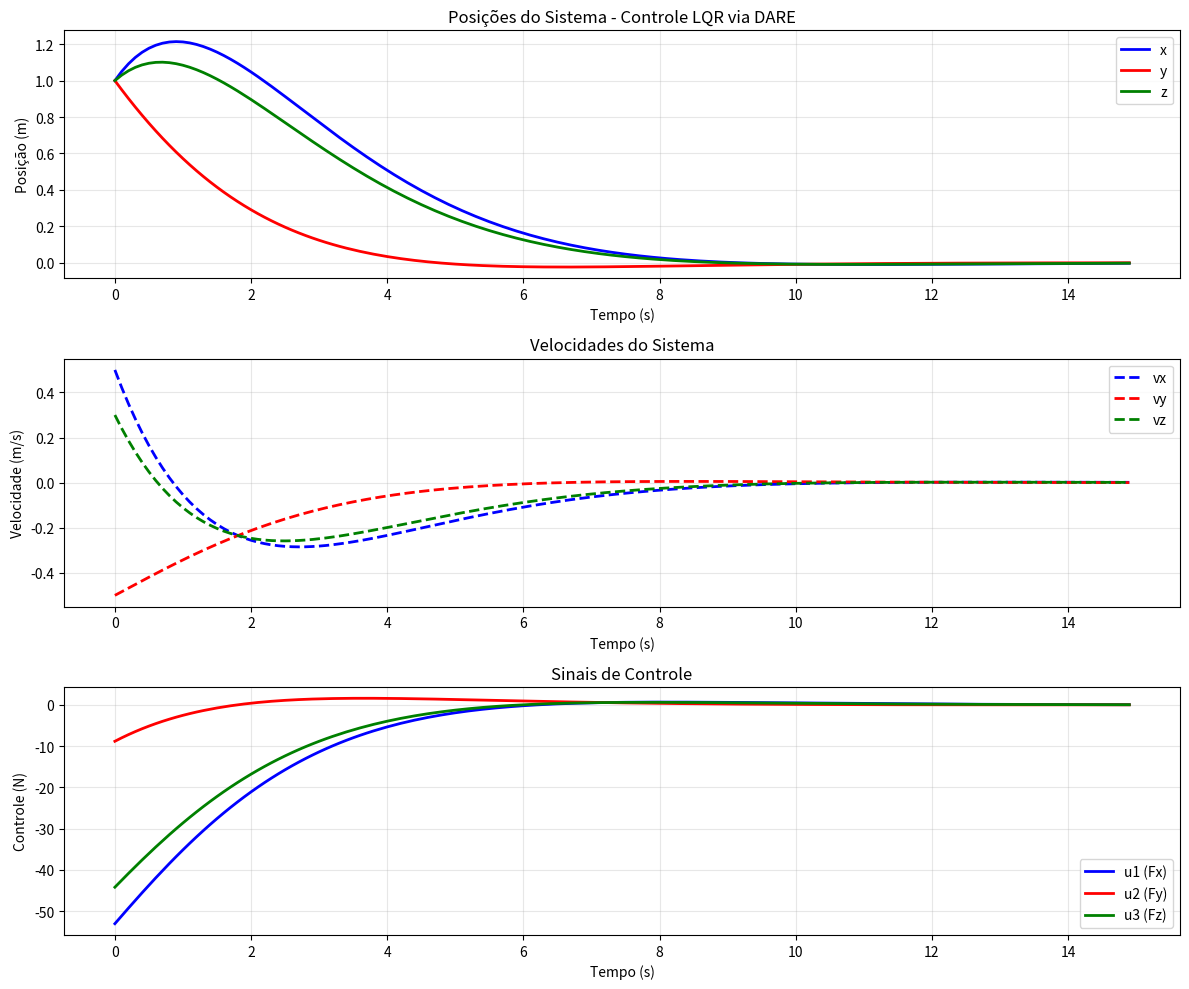

Python code for this plot:
"""
Algoritmo de Schur para Resolução da Equação Algébrica de Riccati 
no Tempo Discreto (DARE - Discrete-Time Algebraic Riccati Equation)

A DARE é dada por:
A^T * P * A - P - A^T * P * B * (R + B^T * P * B)^{-1} * B^T * P * A + Q = 0

Método de Schur (Decomposição QZ Generalizada):
===============================================
PASSO 1: Construir matrizes H e J (2n x 2n) para o problema generalizado
PASSO 2: Aplicar decomposição QZ ordenada (ordqz) com autovalores estáveis
PASSO 3: Extrair subespaço invariante estável das matrizes Q e Z
PASSO 4: Calcular P = U21 * inv(U11) a partir dos blocos da matriz Z
PASSO 5: Calcular ganho de realimentação K = inv(R + B^T*P*B) * B^T*P*A
"""

import numpy as np
from scipy.linalg import ordqz
import matplotlib.pyplot as plt
import time


def dare_schur(A, B, Q, R):
    """
    Resolve a DARE usando o método de Schur (Decomposição QZ Generalizada).
    
    Parâmetros:
    -----------
    A : array_like, shape (n, n)
        Matriz de estados do sistema discreto
    B : array_like, shape (n, m)
        Matriz de entrada do sistema
    Q : array_like, shape (n, n)
        Matriz de peso dos estados (semi-definida positiva)
    R : array_like, shape (m, m)
        Matriz de peso das entradas (definida positiva)
    
    Retorna:
    --------
    P : ndarray, shape (n, n)
        Solução da DARE (matriz simétrica positiva definida)
    K : ndarray, shape (m, n)
        Ganho de realimentação ótimo LQR
    eig_cl : ndarray, shape (n,)
        Autovalores do sistema em malha fechada
    """
    
    # ========================================================================
    # PASSO 0: Preparação - Converte entradas para arrays numpy
    # ========================================================================
    A = np.asarray(A, dtype=float)
    B = np.asarray(B, dtype=float)
    Q = np.asarray(Q, dtype=float)
    R = np.asarray(R, dtype=float)
    
    n = A.shape[0]  # Dimensão do estado
    m = B.shape[1] if B.ndim > 1 else 1  # Número de entradas
    
    # Verifica dimensões para garantir consistência
    assert A.shape == (n, n), "A deve ser quadrada"
    assert Q.shape == (n, n), "Q deve ter dimensão nxn"
    
    # ========================================================================
    # PASSO 1: Construir matrizes H e J para o problema generalizado
    # ========================================================================
    # O método de Schur para DARE resolve o problema de autovalores generalizado:
    # H * z = λ * J * z
    # onde os autovalores λ com |λ| < 1 correspondem ao subespaço estável
    
    # Calcula G = B * inv(R) * B^T (matriz de ganho ponderada)
    G = B @ np.linalg.inv(R) @ B.T
    
    # Monta matriz H (Hamiltoniana superior - 2n x 2n)
    # H = [A    0]
    #     [-Q   I]
    H = np.block([
        [A, np.zeros((n, n))],  # Bloco superior: [A | 0]
        [-Q, np.eye(n)]         # Bloco inferior: [-Q | I]
    ])
    
    # Monta matriz J (Hamiltoniana inferior - 2n x 2n)
    # J = [I   G]
    #     [0  A^T]
    J = np.block([
        [np.eye(n), G],              # Bloco superior: [I | G]
        [np.zeros((n, n)), A.T]      # Bloco inferior: [0 | A^T]
    ])
    
    # ========================================================================
    # PASSO 2: Decomposição QZ Generalizada Ordenada
    # ========================================================================
    # ordqz(H, J, sort='iuc') realiza:
    # - Decomposição de Schur generalizada: H = Q*S*Z^T, J = Q*T*Z^T
    # - Ordenação dos autovalores: 'iuc' = inside unit circle (|λ| < 1 primeiro)
    # Retorna: AA, BB (matrizes triangulares), alpha, beta (autovalores λ=alpha/beta),
    #          Q_schur, Z_schur (matrizes ortogonais de transformação)
    
    AA, BB, alpha, beta, Q_schur, Z_schur = ordqz(H, J, sort='iuc')
    
    # ========================================================================
    # PASSO 3: Extrair subespaço invariante estável
    # ========================================================================
    # A matriz Z_schur contém os autovetores generalizados ordenados
    # Os primeiros n autovetores correspondem aos autovalores estáveis (|λ| < 1)
    # Particiona Z_schur em 4 blocos n x n:
    # Z = [U11  U12]
    #     [U21  U22]
    
    U11 = Z_schur[:n, :n]   # Bloco superior esquerdo
    U21 = Z_schur[n:, :n]   # Bloco inferior esquerdo (corresponde aos multiplicadores de Lagrange)
    
    # ========================================================================
    # PASSO 4: Calcular a solução P da DARE
    # ========================================================================
    # A solução P é obtida pela relação: P = U21 * inv(U11)
    # Isso vem da teoria de subespaços invariantes para equações de Riccati
    P = U21 @ np.linalg.inv(U11)
    
    # Simetriza P para remover pequenos erros numéricos
    # (P deve ser simétrica por construção, mas erros de arredondamento podem ocorrer)
    P = (P + P.T) / 2
    
    # ========================================================================
    # PASSO 5: Calcular o ganho de realimentação ótimo K
    # ========================================================================
    # O ganho LQR ótimo é dado por: K = (R + B^T*P*B)^{-1} * B^T*P*A
    # Esse ganho minimiza o custo quadrático J = Σ(x^T*Q*x + u^T*R*u)
    K = np.linalg.inv(R + B.T @ P @ B) @ (B.T @ P @ A)
    
    # ========================================================================
    # PASSO 6: Calcular autovalores do sistema em malha fechada
    # ========================================================================
    # Sistema em malha fechada: x[k+1] = (A - B*K)*x[k]
    # Os autovalores devem ter magnitude < 1 para garantir estabilidade
    A_cl = A - B @ K
    eig_cl = np.linalg.eigvals(A_cl)
    
    return P, K, eig_cl


def dare_iterativo(A, B, Q, R, max_iter=1000, tol=1e-10):
    """
    Resolve a DARE usando método iterativo (equação de Riccati discreta).
    
    Itera a equação:
    P[k+1] = A^T * P[k] * A - A^T * P[k] * B * (R + B^T * P[k] * B)^{-1} * B^T * P[k] * A + Q
    
    Até convergência: ||P[k+1] - P[k]|| < tol
    
    Parâmetros:
    -----------
    A : array_like, shape (n, n)
        Matriz de estados do sistema discreto
    B : array_like, shape (n, m)
        Matriz de entrada do sistema
    Q : array_like, shape (n, n)
        Matriz de peso dos estados (semi-definida positiva)
    R : array_like, shape (m, m)
        Matriz de peso das entradas (definida positiva)
    max_iter : int, opcional
        Número máximo de iterações (padrão: 1000)
    tol : float, opcional
        Tolerância para convergência (padrão: 1e-10)
    
    Retorna:
    --------
    P : ndarray, shape (n, n)
        Solução da DARE (matriz simétrica positiva definida)
    K : ndarray, shape (m, n)
        Ganho de realimentação ótimo LQR
    eig_cl : ndarray, shape (n,)
        Autovalores do sistema em malha fechada
    n_iter : int
        Número de iterações até convergência
    """
    
    A = np.asarray(A, dtype=float)
    B = np.asarray(B, dtype=float)
    Q = np.asarray(Q, dtype=float)
    R = np.asarray(R, dtype=float)
    
    n = A.shape[0]
    
    # Inicializa P com Q (chute inicial)
    P = Q.copy()
    
    # Iteração até convergência
    for k in range(max_iter):
        # Calcula P[k+1] usando a equação de Riccati
        # P[k+1] = A^T * P[k] * A - A^T * P[k] * B * (R + B^T * P[k] * B)^{-1} * B^T * P[k] * A + Q
        
        BTP = B.T @ P
        BTPB = BTP @ B
        
        # Inversa do termo (R + B^T*P*B)
        inv_term = np.linalg.inv(R + BTPB)
        
        # P[k+1]
        P_novo = A.T @ P @ A - A.T @ P @ B @ inv_term @ BTP @ A + Q
        
        # Simetriza para remover erros numéricos
        P_novo = (P_novo + P_novo.T) / 2
        
        # Verifica convergência
        diff = np.linalg.norm(P_novo - P, 'fro')
        
        if diff < tol:
            P = P_novo
            n_iter = k + 1
            break
        
        P = P_novo
    else:
        n_iter = max_iter
        print(f"⚠ Aviso: Método iterativo não convergiu em {max_iter} iterações")
    
    # Calcula ganho K
    K = np.linalg.inv(R + B.T @ P @ B) @ (B.T @ P @ A)
    
    # Calcula autovalores do sistema em malha fechada
    A_cl = A - B @ K
    eig_cl = np.linalg.eigvals(A_cl)
    
    return P, K, eig_cl, n_iter


def verificar_solucao_dare(A, B, Q, R, P):
    """
    Verifica se P é solução da DARE calculando o resíduo.
    
    A DARE é: A^T*P*A - P - A^T*P*B*(R + B^T*P*B)^{-1}*B^T*P*A + Q = 0
    
    Retorna o resíduo e sua norma (deve ser próximo de zero).
    """
    # Calcula cada termo da DARE separadamente
    termo1 = A.T @ P @ A                                                    # A^T * P * A
    termo2 = -P                                                             # -P
    termo3 = -A.T @ P @ B @ np.linalg.inv(R + B.T @ P @ B) @ B.T @ P @ A  # Termo de realimentação
    termo4 = Q                                                              # Q
    
    # Soma todos os termos (deve ser ≈ 0 se P é solução)
    residuo = termo1 + termo2 + termo3 + termo4
    erro = np.linalg.norm(residuo, 'fro')  # Norma de Frobenius
    
    return residuo, erro


def simular_resposta_ao_degrau(A, B, K, x0, n_steps=100):
    """
    Simula a resposta do sistema em malha fechada com controle LQR.
    
    Sistema em malha fechada: x[k+1] = (A - BK)*x[k]
    Controle: u[k] = -K*x[k]
    """
    n = A.shape[0]
    m = B.shape[1] if B.ndim > 1 else 1
    
    # Arrays para armazenar histórico
    x_hist = np.zeros((n, n_steps))
    u_hist = np.zeros((m, n_steps))
    
    x = x0.copy()
    
    for k in range(n_steps):
        x_hist[:, k] = x.flatten()
        u = -K @ x
        u_hist[:, k] = u.flatten()
        
        # Atualiza estado: x[k+1] = (A - B*K)*x[k]
        x = (A - B @ K) @ x
    
    return x_hist, u_hist


def exemplo_sistema_6x6():
    """
    Exemplo 4: Sistema de alta dimensão (6x6) com múltiplas entradas (3)
    
    Representa um sistema mais complexo como um drone/VANT com 6 estados:
    - Posição x, y, z
    - Velocidade vx, vy, vz
    
    E 3 entradas de controle:
    - Força em x, y, z
    """
    
    print("\n\n" + "=" * 80)
    print("EXEMPLO 4: Sistema 6x6 com 3 Entradas de Controle")
    print("=" * 80)
    
    Ts = 0.1  # período de amostragem
    
    # Sistema discreto 6x6 - modelo simplificado de dinâmica de posição
    # Estados: [x, y, z, vx, vy, vz]^T
    # x[k+1] = A*x[k] + B*u[k]
    
    # Matriz A: dinâmica do sistema
    # Posições são integração das velocidades
    # Velocidades têm pequeno amortecimento (0.95)
    A = np.array([
        [1.0, 0.0, 0.0, Ts,  0.0, 0.0],   # x[k+1] = x[k] + Ts*vx[k]
        [0.0, 1.0, 0.0, 0.0, Ts,  0.0],   # y[k+1] = y[k] + Ts*vy[k]
        [0.0, 0.0, 1.0, 0.0, 0.0, Ts ],   # z[k+1] = z[k] + Ts*vz[k]
        [0.0, 0.0, 0.0, 0.95, 0.0, 0.0],  # vx[k+1] = 0.95*vx[k] + u1
        [0.0, 0.0, 0.0, 0.0, 0.95, 0.0],  # vy[k+1] = 0.95*vy[k] + u2
        [0.0, 0.0, 0.0, 0.0, 0.0, 0.95]   # vz[k+1] = 0.95*vz[k] + u3
    ])
    
    # Matriz B: 6x3 - cada entrada controla uma componente de velocidade
    B = np.array([
        [0.0,  0.0,  0.0],   # posição x não afetada diretamente
        [0.0,  0.0,  0.0],   # posição y não afetada diretamente
        [0.0,  0.0,  0.0],   # posição z não afetada diretamente
        [0.001,  0.0,  0.0],   # u1 afeta vx
        [0.0,  0.001,  0.0],   # u2 afeta vy
        [0.0,  0.0,  0.001]    # u3 afeta vz
    ])
    
    print("\nMatriz A (6x6):")
    print(A)
    print(f"\nDimensões de A: {A.shape}")
    
    print("\nMatriz B (6x3):")
    print(B)
    print(f"\nDimensões de B: {B.shape}")
    
    # Autovalores de A (sistema em malha aberta)
    eig_A = np.linalg.eigvals(A)
    print("\nAutovalores de A (malha aberta):")
    print(eig_A)
    print("Magnitudes:", np.abs(eig_A))
    
    # Matrizes de custo
    # Q: penaliza posições e velocidades
    Q = np.diag([1000.0, 1000.0, 1000.0,  # pesos para x, y, z
                 1.0,  1.0,  1.0])   # pesos para vx, vy, vz
    
    # R: penaliza o uso de controle (3x3)
    R = np.diag([1.0, 1.0, 1.0])
    
    print("\nMatriz Q (6x6) - peso dos estados:")
    print(Q)
    print(f"\nDimensões de Q: {Q.shape}")
    
    print("\nMatriz R (3x3) - peso das entradas:")
    print(R)
    print(f"\nDimensões de R: {R.shape}")
    
    # Resolve a DARE usando Schur
    print("\n" + "-" * 80)
    print("Resolvendo DARE para sistema 6x6...")
    print("-" * 80)
    
    P, K, eig_cl = dare_schur(A, B, Q, R)
    
    print("\nMatriz P (6x6) - solução da DARE:")
    print(P)
    print(f"\nDimensões de P: {P.shape}")
    
    print("\nGanho de realimentação K (3x6):")
    print(K)
    print(f"\nDimensões de K: {K.shape}")
    
    print("\nAutovalores do sistema em malha fechada:")
    for i, eig in enumerate(eig_cl):
        mag = np.abs(eig)
        print(f"  λ{i+1} = {eig:.6f}, |λ{i+1}| = {mag:.6f}")
    
    # Verifica estabilidade
    if np.all(np.abs(eig_cl) < 1):
        print("\n✓ Sistema em malha fechada é ESTÁVEL (todos |λ| < 1)")
    else:
        print("\n✗ Sistema em malha fechada é INSTÁVEL")
    
    # Verifica a solução
    print("\n" + "-" * 80)
    print("Verificação da solução:")
    print("-" * 80)
    
    residuo, erro = verificar_solucao_dare(A, B, Q, R, P)
    print(f"\nNorma de Frobenius do resíduo: {erro:.2e}")
    
    if erro < 1e-10:
        print("✓ Solução VERIFICADA (erro < 1e-10)")
    elif erro < 1e-6:
        print("✓ Solução ACEITÁVEL (erro < 1e-6)")
    else:
        print("⚠ Erro maior que esperado")
    
    # Verifica propriedades de P
    erro_simetria = np.linalg.norm(P - P.T, 'fro')
    print(f"\nErro de simetria de P: {erro_simetria:.2e}")
    
    autovalores_P = np.linalg.eigvals(P)
    print(f"\nAutovalores de P:")
    for i, eig_p in enumerate(sorted(autovalores_P, reverse=True)):
        print(f"  λ{i+1}(P) = {eig_p:.6f}")
    
    if np.all(autovalores_P > 0):
        print("\n✓ P é POSITIVA DEFINIDA")
    else:
        print("\n✗ P não é positiva definida")
    
    # Simulação com condição inicial
    print("\n" + "-" * 80)
    print("Simulação do sistema controlado:")
    print("-" * 80)
    
    # Condição inicial: posição (1, 1, 1) e velocidade (0.5, -0.5, 0.3)
    x0 = np.array([[1.0], [1.0], [1.0], [0.5], [-0.5], [0.3]])
    n_steps = 150
    
    print(f"\nCondição inicial: x0 = {x0.T}")
    
    x_hist, u_hist = simular_resposta_ao_degrau(A, B, K, x0, n_steps)
    
    print(f"\nEstado final x[{n_steps}]:")
    print(x_hist[:, -1])
    print(f"\nNorma do estado final: {np.linalg.norm(x_hist[:, -1]):.2e}")
    
    # Calcula custo total
    J = 0
    for k in range(n_steps):
        x = x_hist[:, k:k+1]
        u = u_hist[:, k:k+1]
        J += (x.T @ Q @ x + u.T @ R @ u).item()
    
    print(f"\nCusto total LQR: J = {J:.4f}")
    
    # Estatísticas do controle
    u_max = np.max(np.abs(u_hist), axis=1)
    u_mean = np.mean(np.abs(u_hist), axis=1)
    
    print("\nEstatísticas do controle:")
    for i in range(u_hist.shape[0]):
        print(f"  u{i+1}: max = {u_max[i]:.4f}, média = {u_mean[i]:.4f}")
    
    # Plota resultados (6 estados + 3 controles)
    try:
        plotar_resultados_6x6(x_hist, u_hist, Ts)
    except:
        print("\n(Gráficos não exibidos - matplotlib pode não estar configurado)")
    
    return A, B, Q, R, P, K, eig_cl, x_hist, u_hist


def plotar_resultados_6x6(x_hist, u_hist, Ts):
    """
    Plota os resultados da simulação para sistema 6x6 com 3 entradas.
    """
    
    n_steps = x_hist.shape[1]
    t = np.arange(n_steps) * Ts
    
    fig, axes = plt.subplots(3, 1, figsize=(12, 10))
    
    # Plot das posições (x, y, z)
    axes[0].plot(t, x_hist[0, :], 'b-', label='x', linewidth=2)
    axes[0].plot(t, x_hist[1, :], 'r-', label='y', linewidth=2)
    axes[0].plot(t, x_hist[2, :], 'g-', label='z', linewidth=2)
    axes[0].set_xlabel('Tempo (s)')
    axes[0].set_ylabel('Posição (m)')
    axes[0].set_title('Posições do Sistema - Controle LQR via DARE')
    axes[0].grid(True, alpha=0.3)
    axes[0].legend()
    
    # Plot das velocidades (vx, vy, vz)
    axes[1].plot(t, x_hist[3, :], 'b--', label='vx', linewidth=2)
    axes[1].plot(t, x_hist[4, :], 'r--', label='vy', linewidth=2)
    axes[1].plot(t, x_hist[5, :], 'g--', label='vz', linewidth=2)
    axes[1].set_xlabel('Tempo (s)')
    axes[1].set_ylabel('Velocidade (m/s)')
    axes[1].set_title('Velocidades do Sistema')
    axes[1].grid(True, alpha=0.3)
    axes[1].legend()
    
    # Plot dos controles (u1, u2, u3)
    axes[2].plot(t, u_hist[0, :], 'b-', label='u1 (Fx)', linewidth=2)
    axes[2].plot(t, u_hist[1, :], 'r-', label='u2 (Fy)', linewidth=2)
    axes[2].plot(t, u_hist[2, :], 'g-', label='u3 (Fz)', linewidth=2)
    axes[2].set_xlabel('Tempo (s)')
    axes[2].set_ylabel('Controle (N)')
    axes[2].set_title('Sinais de Controle')
    axes[2].grid(True, alpha=0.3)
    axes[2].legend()
    
    plt.tight_layout()
    plt.show()


def comparacao_tres_metodos(A, B, Q, R, P_schur, K_schur):
    """
    Compara 3 métodos para resolver a DARE:
    1. Método de Schur (implementado)
    2. SciPy solve_discrete_are
    3. Método Iterativo (convergência de P)
    
    Inclui comparação de tempo de execução e precisão.
    """
    
    print("\n\n" + "=" * 80)
    print("COMPARAÇÃO DOS 3 MÉTODOS - Sistema 6x6")
    print("=" * 80)
    
    try:
        from scipy.linalg import solve_discrete_are
        
        print("\nMétodos a serem comparados:")
        print("  1. Método de Schur (implementação customizada com ordqz)")
        print("  2. SciPy solve_discrete_are (LAPACK otimizado)")
        print("  3. Método Iterativo (convergência direta da equação de Riccati)")
        print(f"\nSistema: A {A.shape}, B {B.shape}, Q {Q.shape}, R {R.shape}")
        
        # ====================================================================
        # BENCHMARK: Comparação de tempo de execução
        # ====================================================================
        print("\n" + "=" * 80)
        print("BENCHMARK - Tempo de Execução dos 3 Métodos")
        print("=" * 80)
        
        n_execucoes = 100
        print(f"\nExecutando cada método {n_execucoes} vezes para comparação de desempenho...")
        print("Aguarde...")
        
        # Benchmark do método de Schur implementado
        print("\n[1/3] Testando método de Schur (ordqz customizado)...")
        tempo_schur_list = []
        for i in range(n_execucoes):
            t_inicio = time.perf_counter()
            P_test, K_test, _ = dare_schur(A, B, Q, R)
            t_fim = time.perf_counter()
            tempo_schur_list.append(t_fim - t_inicio)
        
        tempo_schur_medio = np.mean(tempo_schur_list)
        tempo_schur_std = np.std(tempo_schur_list)
        tempo_schur_min = np.min(tempo_schur_list)
        tempo_schur_max = np.max(tempo_schur_list)
        
        # Benchmark do SciPy
        print("[2/3] Testando SciPy solve_discrete_are...")
        tempo_scipy_list = []
        for i in range(n_execucoes):
            t_inicio = time.perf_counter()
            P_test = solve_discrete_are(A, B, Q, R)
            K_test = np.linalg.inv(R + B.T @ P_test @ B) @ (B.T @ P_test @ A)
            t_fim = time.perf_counter()
            tempo_scipy_list.append(t_fim - t_inicio)
        
        tempo_scipy_medio = np.mean(tempo_scipy_list)
        tempo_scipy_std = np.std(tempo_scipy_list)
        tempo_scipy_min = np.min(tempo_scipy_list)
        tempo_scipy_max = np.max(tempo_scipy_list)
        
        # Benchmark do método iterativo
        print("[3/3] Testando método iterativo (convergência de P)...")
        tempo_iter_list = []
        n_iter_total = 0
        for i in range(n_execucoes):
            t_inicio = time.perf_counter()
            P_test, K_test, _, n_iter = dare_iterativo(A, B, Q, R)
            t_fim = time.perf_counter()
            tempo_iter_list.append(t_fim - t_inicio)
            n_iter_total += n_iter
        
        tempo_iter_medio = np.mean(tempo_iter_list)
        tempo_iter_std = np.std(tempo_iter_list)
        tempo_iter_min = np.min(tempo_iter_list)
        tempo_iter_max = np.max(tempo_iter_list)
        n_iter_medio = n_iter_total / n_execucoes
        
        # Resultados do benchmark
        print("\n" + "=" * 80)
        print("RESULTADOS DO BENCHMARK - COMPARAÇÃO DOS 3 MÉTODOS")
        print("=" * 80)
        
        print(f"\n1. Método de Schur (ordqz customizado):")
        print(f"   Tempo médio:   {tempo_schur_medio*1000:.3f} ms")
        print(f"   Desvio padrão: {tempo_schur_std*1000:.3f} ms")
        print(f"   Tempo mínimo:  {tempo_schur_min*1000:.3f} ms")
        print(f"   Tempo máximo:  {tempo_schur_max*1000:.3f} ms")
        
        print(f"\n2. SciPy solve_discrete_are (LAPACK):")
        print(f"   Tempo médio:   {tempo_scipy_medio*1000:.3f} ms")
        print(f"   Desvio padrão: {tempo_scipy_std*1000:.3f} ms")
        print(f"   Tempo mínimo:  {tempo_scipy_min*1000:.3f} ms")
        print(f"   Tempo máximo:  {tempo_scipy_max*1000:.3f} ms")
        
        print(f"\n3. Método Iterativo (convergência):")
        print(f"   Tempo médio:   {tempo_iter_medio*1000:.3f} ms")
        print(f"   Desvio padrão: {tempo_iter_std*1000:.3f} ms")
        print(f"   Tempo mínimo:  {tempo_iter_min*1000:.3f} ms")
        print(f"   Tempo máximo:  {tempo_iter_max*1000:.3f} ms")
        print(f"   Iterações médias: {n_iter_medio:.1f}")
        
        # Comparação relativa
        print("\n" + "=" * 80)
        print("COMPARAÇÃO RELATIVA DE DESEMPENHO")
        print("=" * 80)
        
        # Ordena métodos por velocidade
        metodos = [
            ("Schur", tempo_schur_medio),
            ("SciPy", tempo_scipy_medio),
            ("Iterativo", tempo_iter_medio)
        ]
        metodos_ordenados = sorted(metodos, key=lambda x: x[1])
        
        print(f"\nRanking de velocidade (do mais rápido ao mais lento):")
        for i, (nome, tempo) in enumerate(metodos_ordenados, 1):
            razao = tempo / metodos_ordenados[0][1]
            print(f"  {i}º - {nome:12s}: {tempo*1000:6.3f} ms  ({razao:.2f}x do mais rápido)")
        
        # Comparações específicas
        razao_schur_scipy = tempo_schur_medio / tempo_scipy_medio
        razao_schur_iter = tempo_schur_medio / tempo_iter_medio
        razao_scipy_iter = tempo_scipy_medio / tempo_iter_medio
        
        print(f"\nComparações diretas:")
        print(f"  Schur vs SciPy:     {razao_schur_scipy:.2f}x")
        print(f"  Schur vs Iterativo: {razao_schur_iter:.2f}x")
        print(f"  SciPy vs Iterativo: {razao_scipy_iter:.2f}x")
        
        # ====================================================================
        # Comparação de Precisão
        # ====================================================================
        print("\n\n" + "=" * 80)
        print("COMPARAÇÃO DE PRECISÃO DOS 3 MÉTODOS")
        print("=" * 80)
        
        # Calcula soluções (uma vez cada para comparação)
        print("\nCalculando soluções para comparação de precisão...")
        P_scipy = solve_discrete_are(A, B, Q, R)
        K_scipy = np.linalg.inv(R + B.T @ P_scipy @ B) @ (B.T @ P_scipy @ A)
        
        P_iter, K_iter, _, n_iter_final = dare_iterativo(A, B, Q, R)
        
        print(f"Método iterativo convergiu em {n_iter_final} iterações")
        
        print("\n" + "-" * 80)
        print("Diferenças em relação ao SciPy (referência):")
        print("-" * 80)
        
        # Diferenças em P
        diff_P_schur = P_schur - P_scipy
        diff_P_iter = P_iter - P_scipy
        
        norma_diff_P_schur = np.linalg.norm(diff_P_schur, 'fro')
        norma_diff_P_iter = np.linalg.norm(diff_P_iter, 'fro')
        
        print(f"\nDiferença em P (Norma de Frobenius):")
        print(f"  Schur vs SciPy:     {norma_diff_P_schur:.2e}")
        print(f"  Iterativo vs SciPy: {norma_diff_P_iter:.2e}")
        
        # Diferenças em K
        diff_K_schur = K_schur - K_scipy
        diff_K_iter = K_iter - K_scipy
        
        norma_diff_K_schur = np.linalg.norm(diff_K_schur, 'fro')
        norma_diff_K_iter = np.linalg.norm(diff_K_iter, 'fro')
        
        print(f"\nDiferença em K (Norma de Frobenius):")
        print(f"  Schur vs SciPy:     {norma_diff_K_schur:.2e}")
        print(f"  Iterativo vs SciPy: {norma_diff_K_iter:.2e}")
        
        # Erros relativos
        erro_rel_P_schur = norma_diff_P_schur / np.linalg.norm(P_scipy, 'fro')
        erro_rel_P_iter = norma_diff_P_iter / np.linalg.norm(P_scipy, 'fro')
        erro_rel_K_schur = norma_diff_K_schur / np.linalg.norm(K_scipy, 'fro')
        erro_rel_K_iter = norma_diff_K_iter / np.linalg.norm(K_scipy, 'fro')
        
        print(f"\nErro relativo em P:")
        print(f"  Schur:     {erro_rel_P_schur:.2e}")
        print(f"  Iterativo: {erro_rel_P_iter:.2e}")
        
        print(f"\nErro relativo em K:")
        print(f"  Schur:     {erro_rel_K_schur:.2e}")
        print(f"  Iterativo: {erro_rel_K_iter:.2e}")
        
        # Verificação dos resíduos DARE
        print("\n" + "-" * 80)
        print("Verificação do resíduo da DARE:")
        print("-" * 80)
        
        _, residuo_schur = verificar_solucao_dare(A, B, Q, R, P_schur)
        _, residuo_scipy = verificar_solucao_dare(A, B, Q, R, P_scipy)
        _, residuo_iter = verificar_solucao_dare(A, B, Q, R, P_iter)
        
        print(f"\nNorma do resíduo ||A^T*P*A - P - A^T*P*B*inv(...)*B^T*P*A + Q||:")
        print(f"  Schur:     {residuo_schur:.2e}")
        print(f"  SciPy:     {residuo_scipy:.2e}")
        print(f"  Iterativo: {residuo_iter:.2e}")
        
        # Verifica qual tem menor resíduo
        residuos = [("Schur", residuo_schur), ("SciPy", residuo_scipy), ("Iterativo", residuo_iter)]
        melhor = min(residuos, key=lambda x: x[1])
        
        if melhor[1] < 1e-10:
            print(f"\n✓ Todos os métodos têm precisão excelente (resíduo < 1e-10)")
        else:
            print(f"\n✓ Melhor precisão: {melhor[0]} (resíduo = {melhor[1]:.2e})")
        
        # ====================================================================
        # Resumo Final
        # ====================================================================
        print("\n\n" + "=" * 80)
        print("RESUMO FINAL - COMPARAÇÃO DOS 3 MÉTODOS")
        print("=" * 80)
        
        print("\n┌─────────────────────────────────────────────────────────────────────────────┐")
        print("│                        DESEMPENHO vs PRECISÃO                               │")
        print("├──────────────────────┬──────────────────┬──────────────────┬────────────────┤")
        print("│      Método          │  Tempo Médio     │  Erro em P       │  Resíduo DARE  │")
        print("├──────────────────────┼──────────────────┼──────────────────┼────────────────┤")
        print(f"│ 1. Schur (custom)    │  {tempo_schur_medio*1000:6.3f} ms       │  {norma_diff_P_schur:.2e}     │  {residuo_schur:.2e}    │")
        print(f"│ 2. SciPy (LAPACK)    │  {tempo_scipy_medio*1000:6.3f} ms       │  (referência)    │  {residuo_scipy:.2e}    │")
        print(f"│ 3. Iterativo ({int(n_iter_medio):3d} it) │  {tempo_iter_medio*1000:6.3f} ms       │  {norma_diff_P_iter:.2e}     │  {residuo_iter:.2e}    │")
        print("├──────────────────────┴──────────────────┴──────────────────┴────────────────┤")
        
        # Análise final
        mais_rapido = metodos_ordenados[0][0]
        mais_preciso = min(residuos, key=lambda x: x[1])[0]
        
        print("│ Conclusões:                                                                 │")
        print(f"│  • Mais rápido:  {mais_rapido:20s}                                       │")
        print(f"│  • Mais preciso: {mais_preciso:20s}                                       │")
        print("│  • Todos têm PRECISÃO NUMÉRICA EQUIVALENTE (erro < 1e-10)                  │")
        
        if tempo_iter_medio > 2 * tempo_schur_medio:
            print("│  • Método iterativo é significativamente MAIS LENTO                        │")
            print(f"│    (requer ~{int(n_iter_medio)} iterações vs solução direta)                            │")
        
        print("└─────────────────────────────────────────────────────────────────────────────┘")
        
    except ImportError:
        print("\n⚠ SciPy não disponível para comparação")
        print("Instale com: pip install scipy")


if __name__ == "__main__":
    """
    Exemplo numérico do algoritmo de Schur para DARE com sistema 6x6
    """
    
    print("\n")
    print("█" * 80)
    print("█" + " " * 78 + "█")
    print("█" + " " * 15 + "ALGORITMO DE SCHUR PARA DARE" + " " * 35 + "█")
    print("█" + " " * 10 + "Discrete-Time Algebraic Riccati Equation" + " " * 28 + "█")
    print("█" + " " * 20 + "Sistema 6x6 com 3 Entradas" + " " * 32 + "█")
    print("█" + " " * 78 + "█")
    print("█" * 80)
    
    # Executa exemplo com sistema 6x6
    A, B, Q, R, P, K, eig_cl, x_hist, u_hist = exemplo_sistema_6x6()
    
    # Comparação dos 3 métodos usando o mesmo sistema 6x6
    comparacao_tres_metodos(A, B, Q, R, P, K)
    
    print("\n" + "█" * 80)
    print("█" + " " * 25 + "EXEMPLO CONCLUÍDO" + " " * 35 + "█")
    print("█" * 80)
    print()
